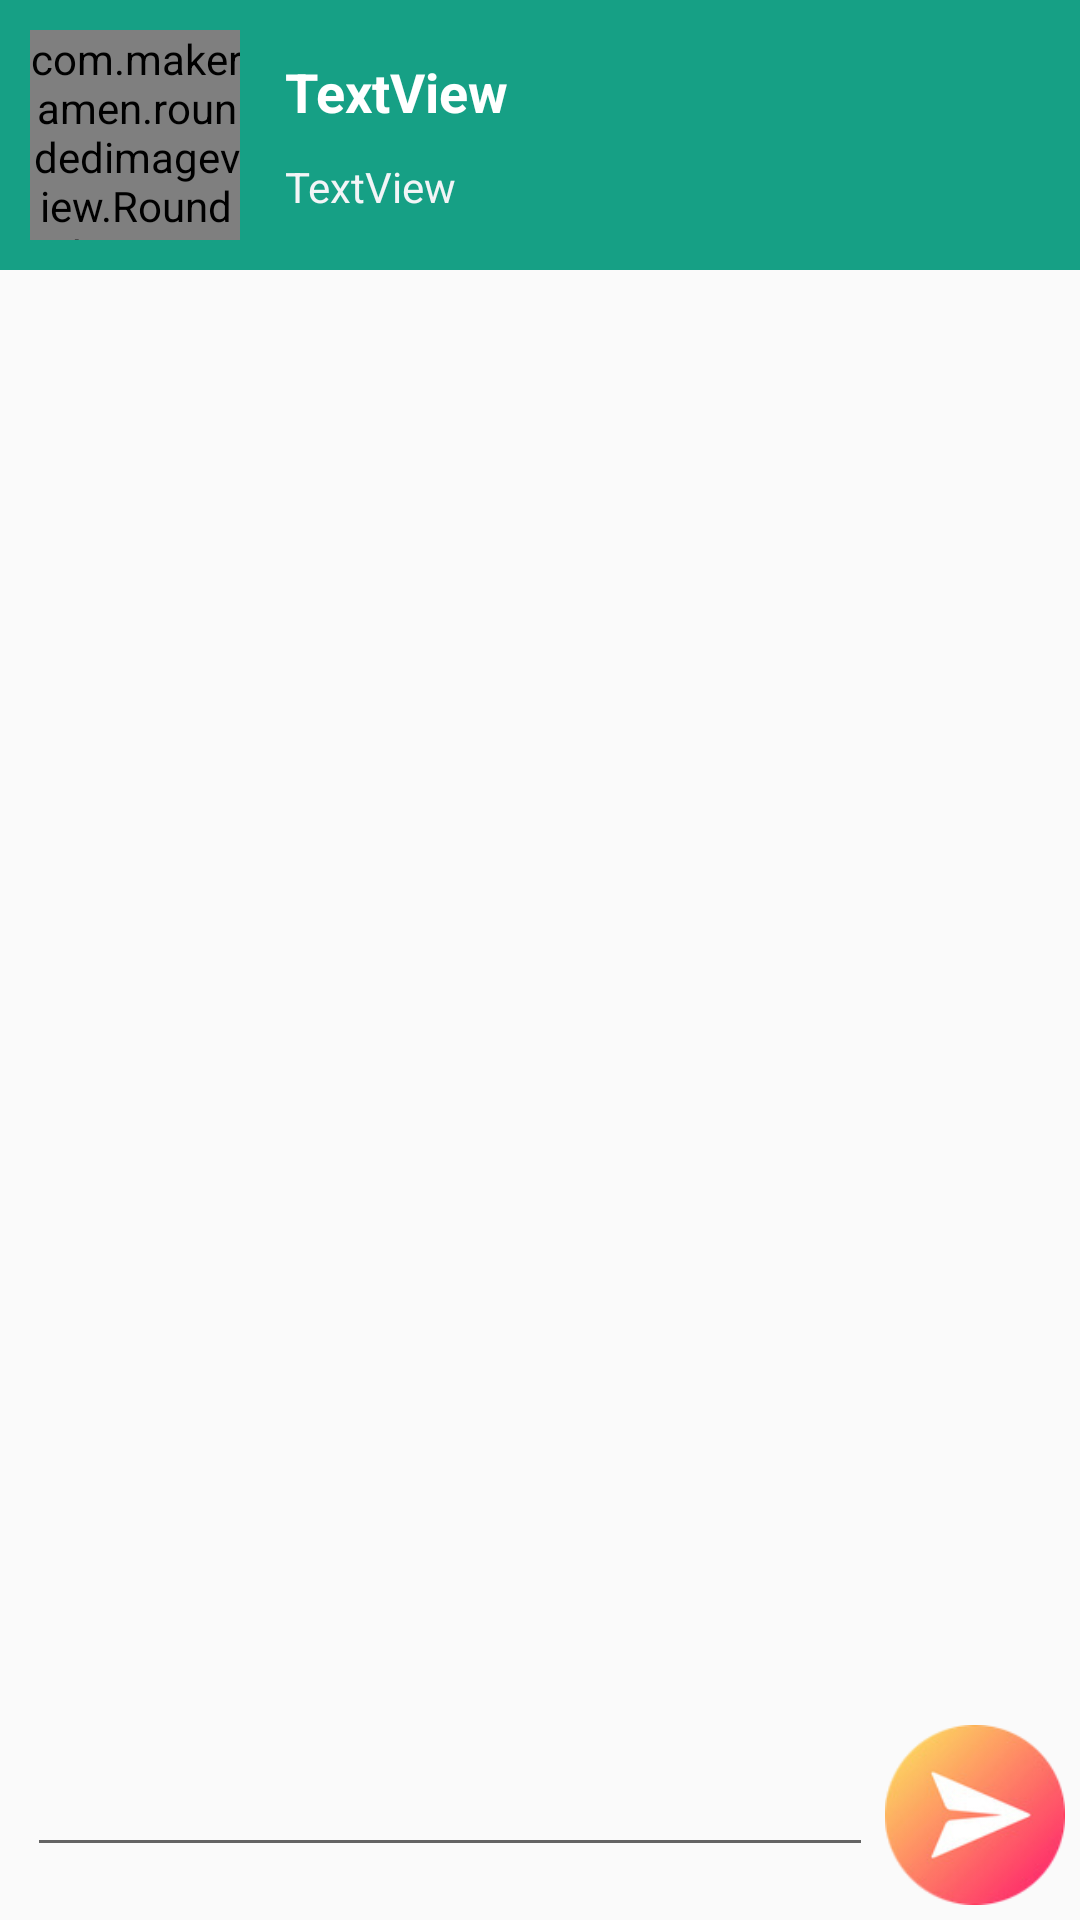

Produce the Android XML layout that renders to this screen, including the resource entries it uses.
<!-- AndroidManifest.xml: application theme AppTheme -->
<!-- res/layout/activity_chat_room.xml -->
<?xml version="1.0" encoding="utf-8"?>
<LinearLayout xmlns:android="http://schemas.android.com/apk/res/android"
    xmlns:app="http://schemas.android.com/apk/res-auto"
    xmlns:tools="http://schemas.android.com/tools"
    android:layout_width="match_parent"
    android:layout_height="match_parent"
    tools:context=".chat.chat_room"
    android:orientation="vertical">

    <LinearLayout
        android:id="@+id/partner_avatar"
        android:layout_width="match_parent"
        android:layout_height="wrap_content"
        android:background="@color/green_sea"
        android:orientation="horizontal"
        android:padding="10dp">

        <com.makeramen.roundedimageview.RoundedImageView
            android:id="@+id/avatar"
            android:layout_width="70dp"
            android:layout_height="70dp"
            android:scaleType="fitXY"
            android:src="@drawable/dummy_user"
            app:riv_corner_radius="70dp"
            app:riv_mutate_background="false"
            app:riv_oval="false" />

        <LinearLayout
            android:layout_width="match_parent"
            android:layout_height="match_parent"
            android:layout_marginLeft="10dp"
            android:gravity="center"
            android:orientation="vertical">

            <TextView
                android:id="@+id/partner_name"
                android:layout_width="match_parent"
                android:layout_height="wrap_content"
                android:padding="5dp"
                android:text="TextView"
                android:textColor="@color/white"
                android:textSize="18sp"
                android:textStyle="bold" />

            <TextView
                android:id="@+id/partner_email"
                android:layout_width="match_parent"
                android:layout_height="wrap_content"
                android:padding="5dp"
                android:text="TextView"
                android:textColor="@color/bg" />
        </LinearLayout>

    </LinearLayout>

    <RelativeLayout
        android:layout_width="match_parent"
        android:layout_height="match_parent">

        <ListView
            android:id="@+id/chat_list"
            android:layout_width="match_parent"
            android:layout_height="match_parent"
            android:layout_above="@+id/send_message_layout"
            android:layout_alignParentTop="true"
            android:layout_alignParentBottom="false"
            android:layout_marginTop="0dp"
            android:divider="@null" />

        <LinearLayout
            android:id="@+id/send_message_layout"
            android:layout_width="match_parent"
            android:layout_height="wrap_content"
            android:layout_alignParentBottom="true"
            android:background="@drawable/back_addtask"
            android:orientation="horizontal">

            <LinearLayout
                android:layout_width="match_parent"
                android:layout_height="wrap_content"
                android:layout_gravity="bottom"
                android:orientation="horizontal"
                android:padding="5dp">

                <EditText
                    android:id="@+id/chat_message"
                    android:layout_width="wrap_content"
                    android:layout_height="wrap_content"
                    android:layout_marginLeft="4dp"
                    android:layout_marginRight="4dp"
                    android:layout_weight="1" />

                <Button
                    android:id="@+id/btn_send"
                    android:layout_width="60dp"
                    android:layout_height="60dp"
                    android:background="@drawable/btn_send" />
            </LinearLayout>

        </LinearLayout>

    </RelativeLayout>

    

</LinearLayout>
<!-- resources referenced by this layout -->
<resources>
  <color name="bg">#F3F5F7</color>
  <color name="green_sea">#16A085</color>
  <color name="white">#FFFFFF</color>
  <!-- drawable btn_send: png bitmap (drawable, 16473 bytes) -->
  <!-- drawable dummy_user: png bitmap (drawable, 58578 bytes) -->
  <style name="AppTheme" parent="Theme.AppCompat.Light.NoActionBar">
          
          <item name="colorPrimary">@color/green_sea</item>
          <item name="colorPrimaryDark">@color/green_sea</item>
          <item name="colorAccent">@color/colorAccent</item>
      </style>
  <color name="colorAccent">#FF4081</color>
</resources>
